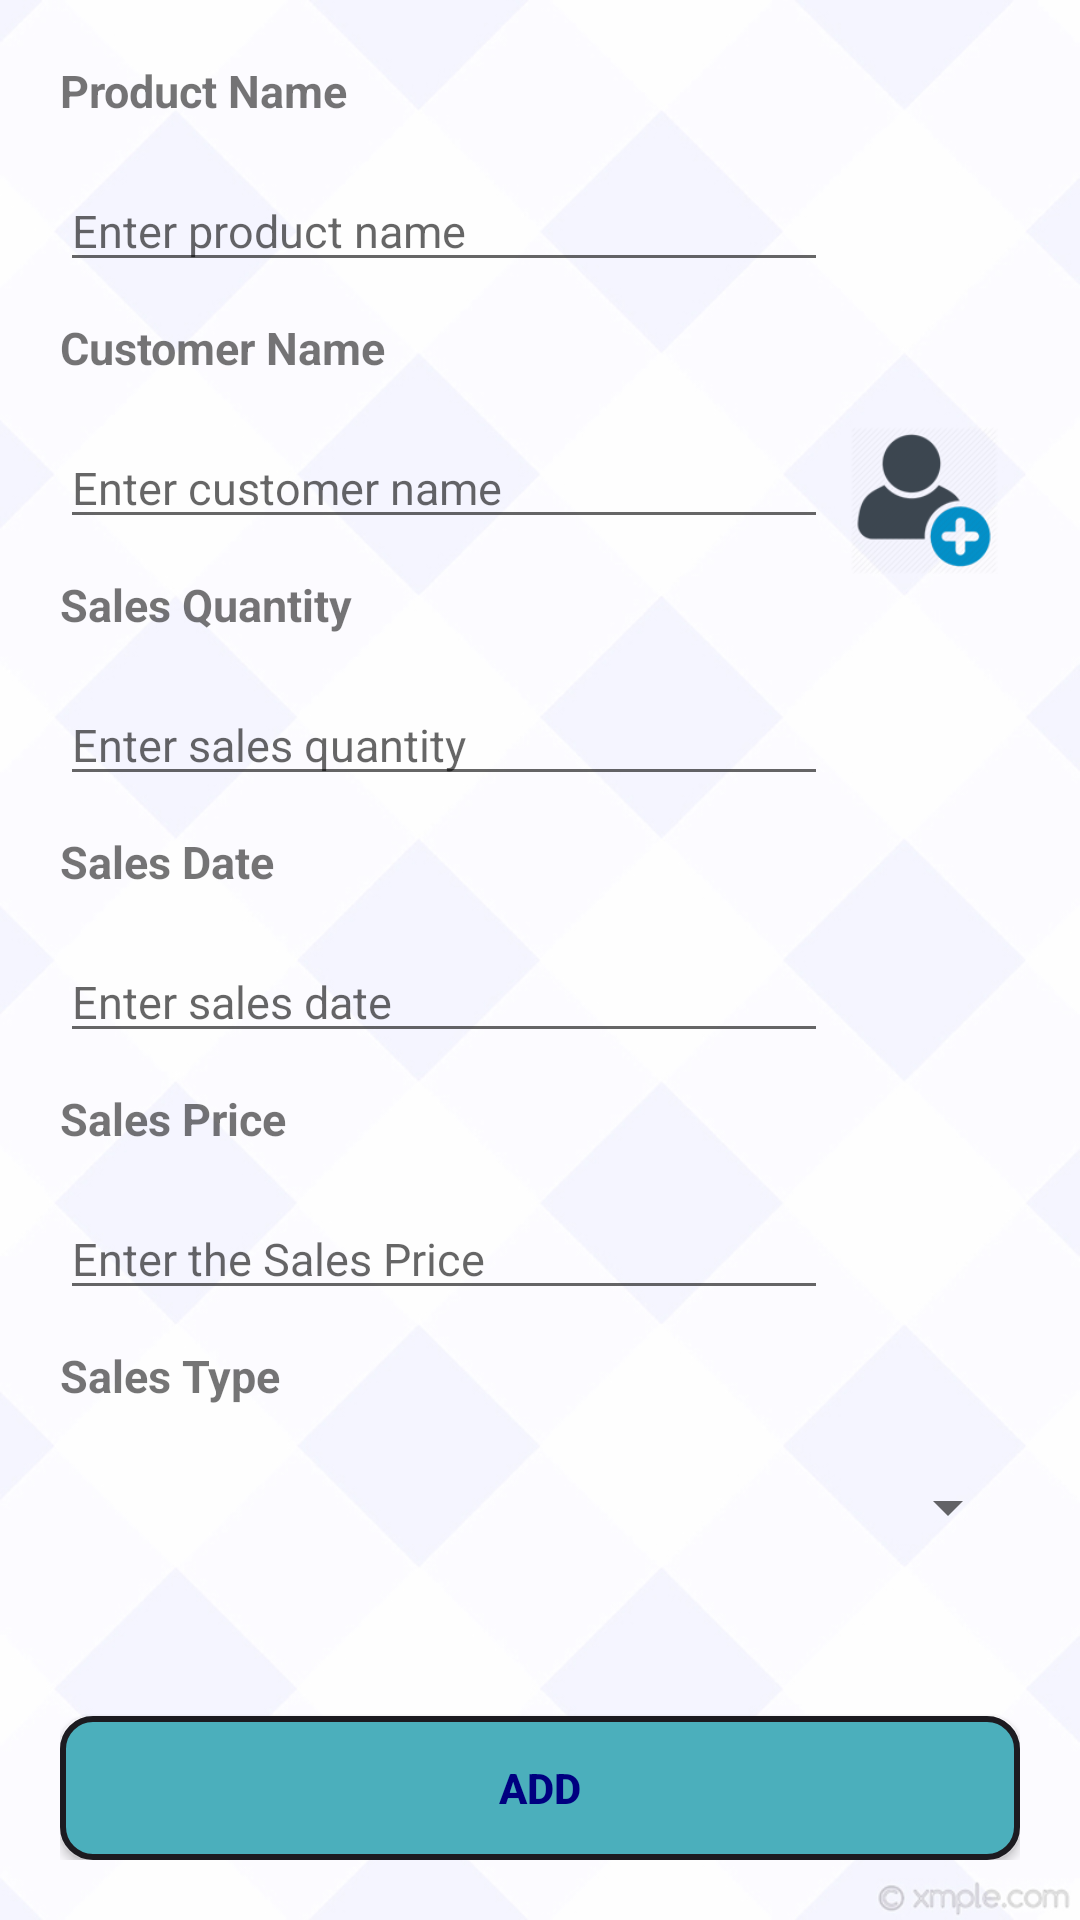

Write the Android layout XML for this screen, with the resource values it uses.
<!-- AndroidManifest.xml: application theme AppTheme -->
<!-- res/layout/activity_sales_entry.xml -->
<?xml version="1.0" encoding="utf-8"?>
<LinearLayout xmlns:android="http://schemas.android.com/apk/res/android"
    xmlns:app="http://schemas.android.com/apk/res-auto"
    xmlns:tools="http://schemas.android.com/tools"
    android:layout_width="match_parent"
    android:layout_height="match_parent"
    tools:context=".SalesEntryActivity">

    <LinearLayout
        android:padding="@dimen/parent_activity_padding"
        android:layout_width="match_parent"
        android:layout_height="match_parent"
        android:orientation="vertical"
        android:weightSum="14">

        <LinearLayout
            android:layout_width="match_parent"
            android:layout_height="0dp"
            android:layout_weight="2"
            android:weightSum="4"
            android:orientation="vertical">

            <TextView
                android:layout_weight="1"
                android:layout_width="wrap_content"
                android:layout_height="wrap_content"
                android:text="Product Name"
                android:textStyle="bold"
                android:textSize="@dimen/home_sub_text_size"/>
            <LinearLayout
                android:layout_width="match_parent"
                android:layout_height="0dp"
                android:layout_weight="3"
                android:weightSum="5"
                android:orientation="horizontal">

                <AutoCompleteTextView
                    android:id="@+id/sales_entry_productName"
                    android:layout_weight="4"
                    android:layout_width="0dp"
                    android:textSize="@dimen/home_sub_text_size"
                    android:hint="Enter product name"
                    android:inputType="text"
                    android:layout_height="wrap_content"
                    android:completionThreshold="1"/>
                <ImageView
                    android:id="@+id/sales_entry_addProduct"
                    android:layout_weight="1"
                    android:layout_width="0dp"
                    android:layout_height="match_parent"
                    android:src="@drawable/add"/>
            </LinearLayout>

        </LinearLayout>

        <LinearLayout
            android:layout_width="match_parent"
            android:layout_height="0dp"
            android:layout_weight="2"
            android:weightSum="4"
            android:orientation="vertical">

            <TextView
                android:textStyle="bold"
                android:layout_weight="1"
                android:layout_width="wrap_content"
                android:layout_height="wrap_content"
                android:text="Customer Name"
                android:textSize="@dimen/home_sub_text_size"/>
            <LinearLayout
                android:layout_width="match_parent"
                android:layout_height="0dp"
                android:layout_weight="3"
                android:weightSum="5"
                android:orientation="horizontal">
                <AutoCompleteTextView
                    android:completionThreshold="1"
                    android:id="@+id/sales_entry_customerName"
                    android:layout_weight="4"
                    android:layout_width="0dp"
                    android:textSize="@dimen/home_sub_text_size"
                    android:hint="Enter customer name"
                    android:inputType="text"
                    android:layout_height="wrap_content" />
                <ImageView
                    android:id="@+id/sales_entry_addCustomer"
                    android:layout_weight="1"
                    android:layout_width="0dp"
                    android:layout_height="match_parent"
                    android:src="@drawable/add_customer"/>
            </LinearLayout>

        </LinearLayout>

        <LinearLayout
            android:layout_width="match_parent"
            android:layout_height="0dp"
            android:layout_weight="2"
            android:weightSum="4"
            android:orientation="vertical">

            <TextView
                android:textStyle="bold"
                android:layout_weight="1"
                android:layout_width="wrap_content"
                android:layout_height="wrap_content"
                android:text="Sales Quantity"
                android:textSize="@dimen/home_sub_text_size"/>
            <LinearLayout
                android:layout_width="match_parent"
                android:layout_height="0dp"
                android:layout_weight="3"
                android:weightSum="5"
                android:orientation="horizontal">
                <EditText
                    android:id="@+id/sales_entry_salesQuantity"
                    android:layout_weight="4"
                    android:layout_width="0dp"
                    android:textSize="@dimen/home_sub_text_size"
                    android:hint="Enter sales quantity"
                    android:inputType="number"
                    android:layout_height="wrap_content" />
            </LinearLayout>

        </LinearLayout>

        <LinearLayout
            android:layout_width="match_parent"
            android:layout_height="0dp"
            android:layout_weight="2"
            android:weightSum="4"
            android:orientation="vertical">

            <TextView
                android:textStyle="bold"
                android:layout_weight="1"
                android:layout_width="wrap_content"
                android:layout_height="wrap_content"
                android:text="Sales Date"
                android:textSize="@dimen/home_sub_text_size"/>
            <LinearLayout
                android:layout_width="match_parent"
                android:layout_height="0dp"
                android:layout_weight="3"
                android:weightSum="5"
                android:orientation="horizontal">
                
                <EditText
                    android:id="@+id/sales_entry_salesDate"
                    android:singleLine="true"
                    android:focusable="false"
                    android:layout_weight="4"
                    android:layout_width="0dp"
                    android:textSize="@dimen/home_sub_text_size"
                    android:hint="Enter sales date"
                    android:inputType="text"
                    android:layout_height="wrap_content" />
            </LinearLayout>

        </LinearLayout>

        <LinearLayout
            android:layout_width="match_parent"
            android:layout_height="0dp"
            android:layout_weight="2"
            android:weightSum="4"
            android:orientation="vertical">

            <TextView
                android:textStyle="bold"
                android:layout_weight="1"
                android:layout_width="wrap_content"
                android:layout_height="wrap_content"
                android:text="Sales Price"
                android:textSize="@dimen/home_sub_text_size"/>
            <LinearLayout
                android:layout_width="match_parent"
                android:layout_height="0dp"
                android:layout_weight="3"
                android:weightSum="5"
                android:orientation="horizontal">

                <EditText
                    android:id="@+id/sales_entry_salesPrice"
                    android:layout_width="0dp"
                    android:layout_height="wrap_content"
                    android:layout_weight="4"
                    android:hint="Enter the Sales Price"
                    android:inputType="numberDecimal"
                    android:textSize="@dimen/home_sub_text_size" />

            </LinearLayout>

        </LinearLayout>

        <LinearLayout
            android:layout_width="match_parent"
            android:layout_height="0dp"
            android:layout_weight="2"
            android:weightSum="3"
            android:orientation="vertical">

            <TextView
                android:textStyle="bold"
                android:layout_weight="1"
                android:layout_width="wrap_content"
                android:layout_height="wrap_content"
                android:text="Sales Type"
                android:textSize="@dimen/home_sub_text_size"/>
            <LinearLayout
                android:layout_width="match_parent"
                android:layout_height="0dp"
                android:layout_weight="2"
                android:weightSum="5"
                android:orientation="horizontal">
                <Spinner
                    android:id="@+id/sales_entry_salesType"
                    android:layout_width="match_parent"
                    android:layout_height="wrap_content"
                    android:layout_weight="4">
                </Spinner>

            </LinearLayout>

        </LinearLayout>

        <LinearLayout
            android:layout_width="match_parent"
            android:layout_height="0dp"
            android:layout_weight="2"
            android:orientation="vertical"
            android:gravity="bottom">
            <Button
                android:background="@drawable/shape_btn_add"
                android:textStyle="bold"
                android:textColor="@color/colorNavyBlue"
                android:id="@+id/sales_entry_btnAdd"
                android:layout_width="match_parent"
                android:layout_height="wrap_content"
                android:text="ADD"/>

        </LinearLayout>

    </LinearLayout>

</LinearLayout>
<!-- resources referenced by this layout -->
<resources>
  <color name="colorNavyBlue">#000080</color>
  <dimen name="home_sub_text_size">15dp</dimen>
  <dimen name="parent_activity_padding">20dp</dimen>
  <!-- drawable add_customer: png bitmap (drawable, 8623 bytes) -->
  <!-- drawable shape_btn_add (drawable) -->
  <?xml version="1.0" encoding="utf-8"?>
  <shape xmlns:android="http://schemas.android.com/apk/res/android"
      android:shape="rectangle">
  
      <solid
          android:color="@color/colorBtnAdd">
  
      </solid>
      <stroke
          android:width="2dp"
          android:color="#1c1b20">
      </stroke>
      <padding
          android:left="4dp"
          android:right="4dp"
          android:top="4dp"
          android:bottom="4dp">
      </padding>
      <corners
          android:radius="10dp">
      </corners>
  
  </shape>
  <style name="AppTheme" parent="Theme.AppCompat.Light.DarkActionBar">
          
          <item name="colorPrimary">@color/colorPrimary</item>
          <item name="colorPrimaryDark">@color/colorPrimaryDark</item>
          <item name="colorAccent">@color/colorNavyBlue</item>
          <item name="android:editTextColor">@color/colorNavyBlue</item>
          <item name="android:windowBackground">@drawable/back_pattern_s</item>
      </style>
  <color name="colorBtnAdd">#4bafbc</color>
  <color name="colorPrimary">#008577</color>
  <color name="colorPrimaryDark">#00574B</color>
  <!-- drawable back_pattern_s: jpg bitmap (drawable, 73301 bytes) -->
</resources>
